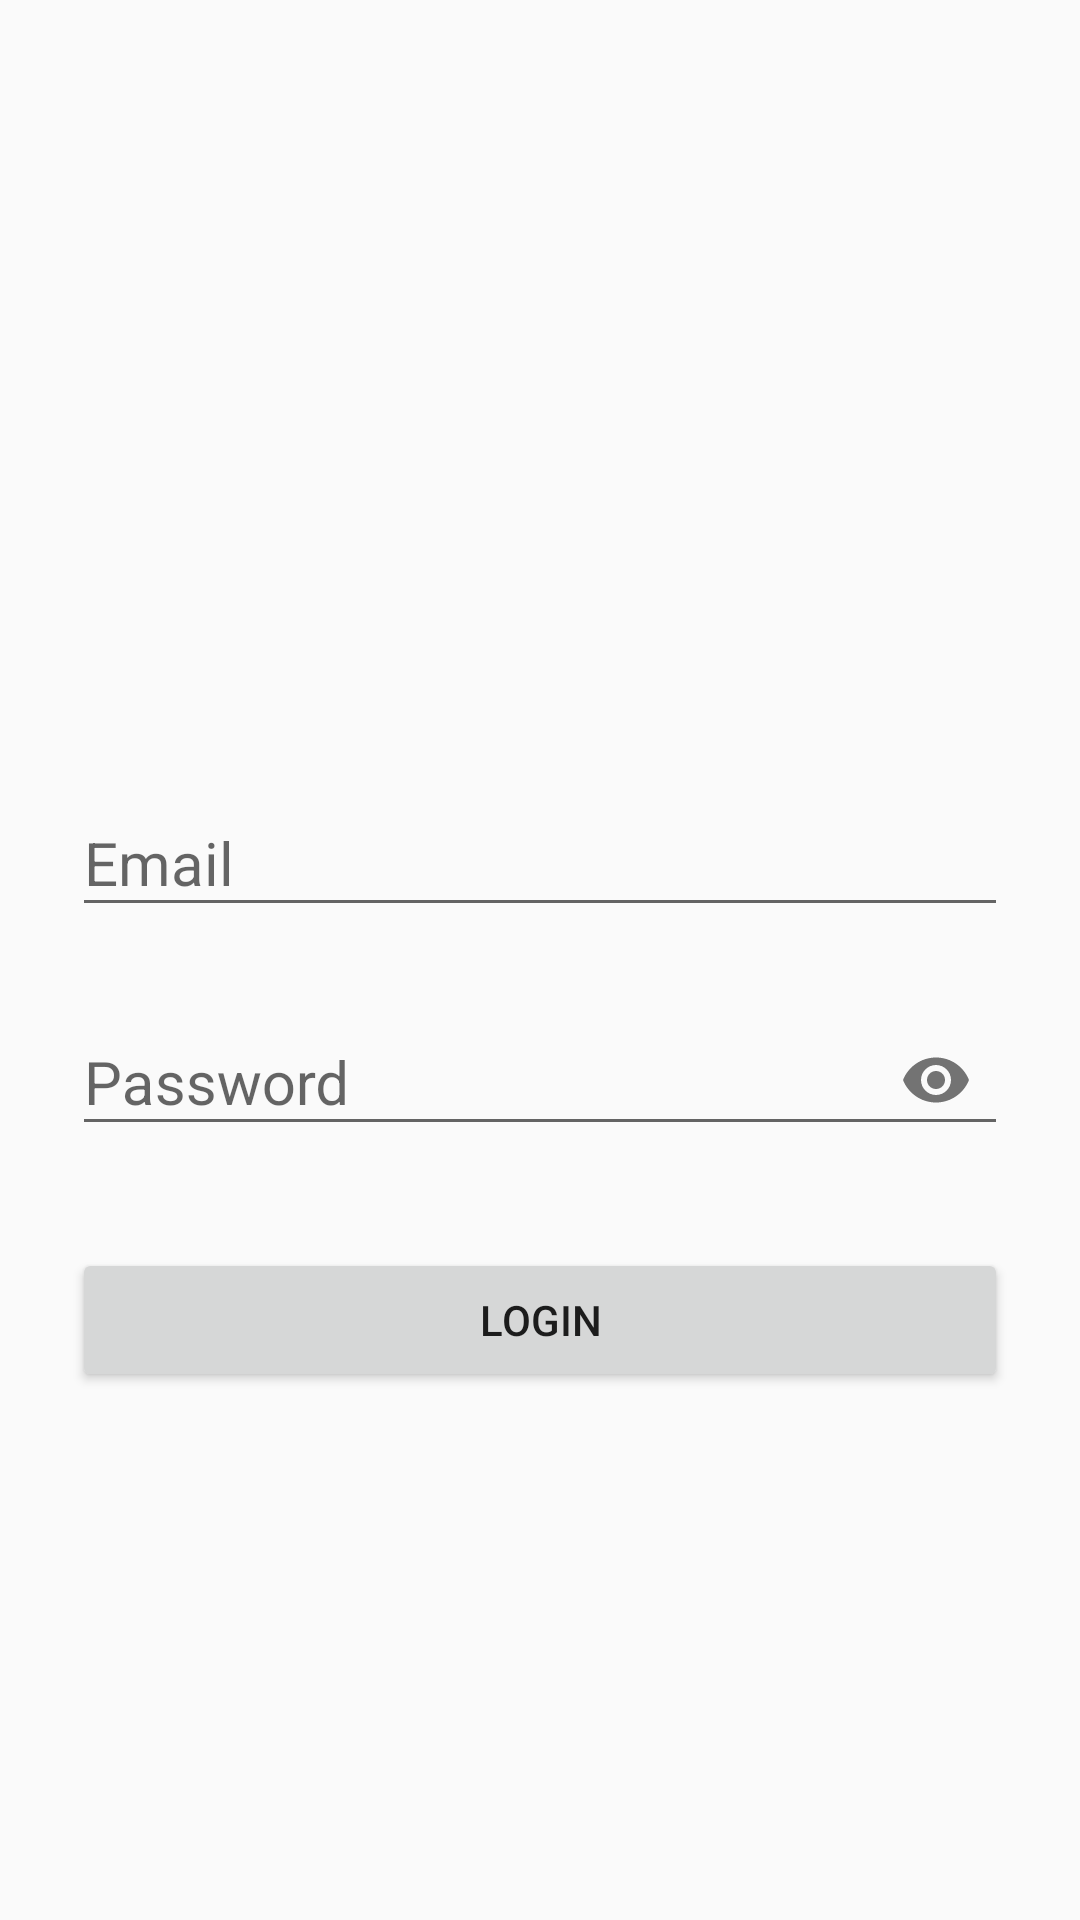

Write the Android layout XML for this screen, with the resource values it uses.
<!-- AndroidManifest.xml: application theme AppTheme -->
<!-- res/layout/activity_login.xml -->
<?xml version="1.0" encoding="utf-8"?>
<ScrollView xmlns:android="http://schemas.android.com/apk/res/android"
    xmlns:app="http://schemas.android.com/apk/res-auto"
    xmlns:tools="http://schemas.android.com/tools"
    android:layout_width="fill_parent"
    android:layout_height="fill_parent"
    android:fitsSystemWindows="true"
    tools:context=".activity.LoginActivity">

    <LinearLayout
        android:layout_width="match_parent"
        android:layout_height="match_parent"
        android:orientation="vertical"
        android:paddingTop="150dp"
        android:paddingLeft="24dp"
        android:paddingRight="24dp"
        android:gravity="center"
        android:focusable="true"
        android:focusableInTouchMode="true">

        <ImageView
            android:layout_width="wrap_content"
            android:layout_height="72dp"
            android:layout_gravity="center_horizontal"
            android:layout_marginBottom="24dp"/>

        
        <android.support.design.widget.TextInputLayout
            android:layout_width="match_parent"
            android:layout_height="wrap_content"
            android:layout_marginTop="8dp"
            android:layout_marginBottom="8dp">

            <EditText
                android:id="@+id/input_email"
                android:layout_width="match_parent"
                android:layout_height="wrap_content"
                android:hint="Email"
                android:inputType="textEmailAddress"
                android:textSize="20sp"/>
            <TextView
                android:id="@+id/tvErrorLogin"
                android:layout_width="wrap_content"
                android:layout_height="wrap_content"
                android:visibility="gone"
                android:textColor="@color/red"
                android:textSize="15sp"/>
        </android.support.design.widget.TextInputLayout>

        
        <android.support.design.widget.TextInputLayout
            android:layout_width="match_parent"
            android:layout_height="wrap_content"
            android:layout_marginTop="8dp"
            android:layout_marginBottom="8dp"
            app:passwordToggleEnabled="true">

            <EditText
                android:id="@+id/input_password"
                android:layout_width="match_parent"
                android:layout_height="wrap_content"
                android:textSize="20sp"
                android:hint="Password"
                android:inputType="textPassword"/>
        </android.support.design.widget.TextInputLayout>

        <android.support.v7.widget.AppCompatButton
            android:id="@+id/btn_login"
            android:layout_width="fill_parent"
            android:layout_height="wrap_content"
            android:layout_marginTop="24dp"
            android:layout_marginBottom="24dp"
            android:padding="12dp"
            android:text="Login" />
    </LinearLayout>
</ScrollView>
<!-- resources referenced by this layout -->
<resources>
  <color name="red">#FF0000</color>
  <style name="AppTheme" parent="Theme.AppCompat.Light.NoActionBar">
          
          <item name="colorPrimary">@color/colorPrimary</item>
          <item name="colorPrimaryDark">@color/colorPrimaryDark</item>
          <item name="colorAccent">@color/colorAccent</item>
      </style>
  <color name="colorPrimary">#008577</color>
  <color name="colorPrimaryDark">#00574B</color>
  <color name="colorAccent">#D81B60</color>
</resources>
